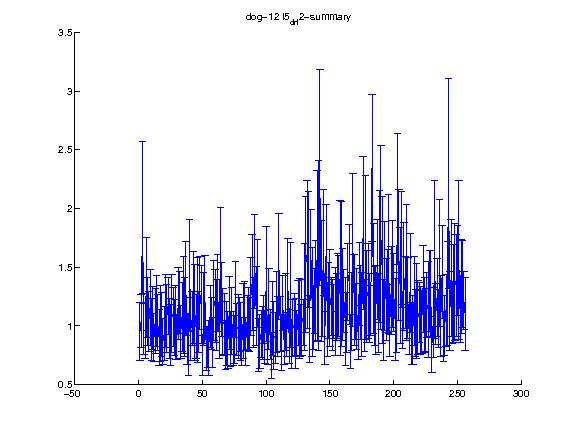

Source data for this figure (header and first rows):
1.000000, 2.000000, 3.000000, 4.000000, 5.000000, 6.000000, 7.000000, 8.000000, 9.000000, 10.000000, 11.000000, 12.000000, 13.000000, 14.000000, 15.000000, 16.000000, 17.000000, 18.000000, 19.000000, 20.000000, 21.000000, 22.000000, 23.000000, 24.000000
0.952, 1.042, 1.923, 0.9713, 0.959, 1.327, 1.121, 1.039, 1.156, 0.9726, 1.067, 0.8972, 1.04, 1.124, 1.026, 0.9015, 1.021, 1.011, 0.8666, 0.9344, 1.124, 1.062, 1.169, 0.9786
0.2508, 0.2242, 0.6491, 0.2161, 0.2405, 0.4238, 0.2899, 0.2546, 0.3209, 0.2645, 0.2693, 0.2045, 0.2754, 0.3027, 0.2392, 0.2363, 0.3201, 0.2696, 0.1938, 0.2321, 0.3111, 0.2869, 0.2435, 0.2576
